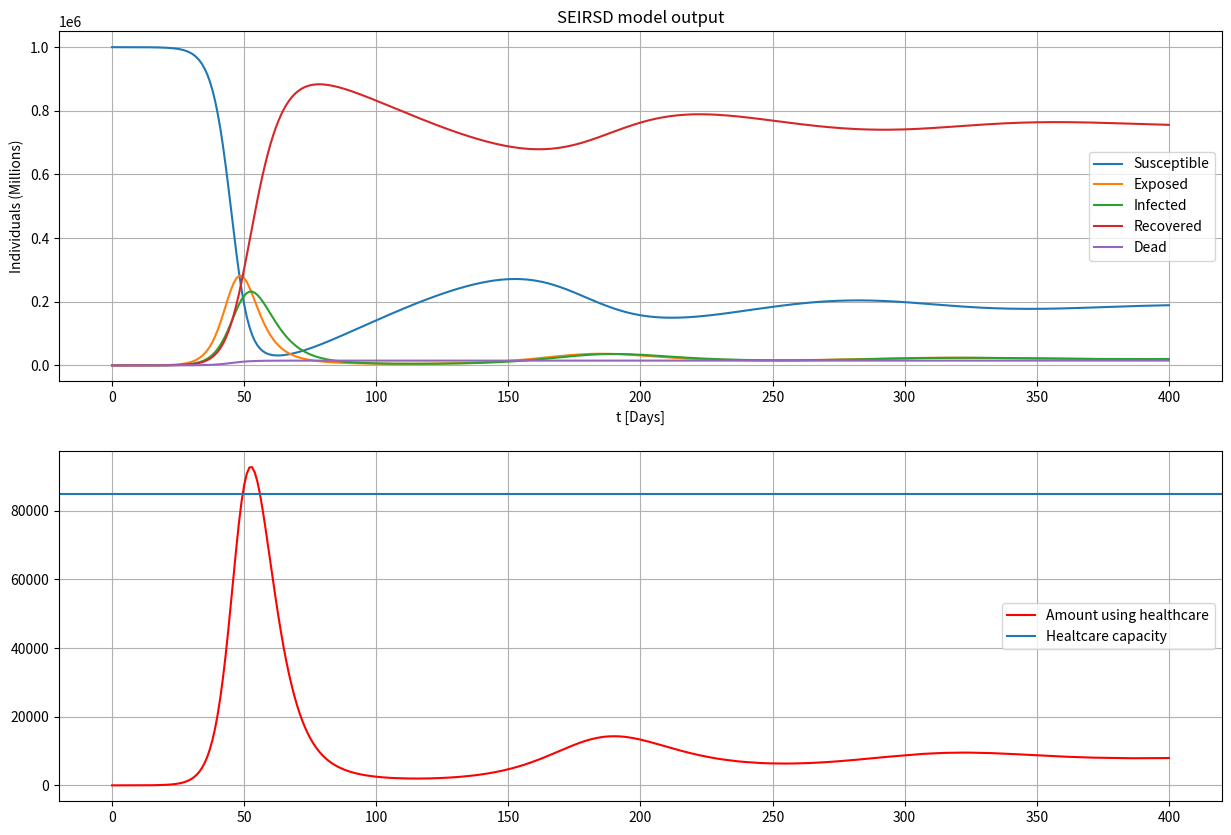

Recreate this plot in Python.
#!/usr/bin/env python3
# -*- coding: utf-8 -*-
"""
Created on Tue Feb 27 18:49:22 2024

[redacted]
"""
import numpy as np
import matplotlib.pyplot as plt
from scipy.integrate import solve_ivp


# def functions

def SIR(t, x, N,R0, gamma, beta, alpha, sigma, omega):
    S = x[0]
    E = x[1]
    I = x[2]
    R = x[3]
    D = x[4]
    m = max(0,(alpha*N-D)/N)
    return np.array([((-beta*I*S)/N) + omega*R ,
                     ((beta*I*S)/N) - sigma*E,
                     sigma*E - gamma*I -m*I,
                     gamma*I - omega*R,
                     m*I], dtype=np.float64 )
                     

def do_solve(f, tspan, x0, param_args):
    sol = solve_ivp(f, tspan, x0,
                            args=param_args,
                            method='RK45', dense_output=True)
                            
    return sol

# def params and intitial Conditions

N = 1000000.0
x0 = np.array([N-10.0, 10.0, 0.0, 0.0, 0.0])

r0= 5.0
my = 0.4
maxhealth = 85000
gamma = 1/5
alpha = 0.015
sigma = 1/5
omega = 1/180
beta = r0*(gamma+alpha)
tspan = [0,400]

param_args = (N, r0, gamma, beta, alpha, sigma, omega)

t_pts = list(range(tspan[0], tspan[1]+1))



sol_SIR = do_solve(SIR, tspan, x0, param_args)

S_output = sol_SIR.sol(t_pts)[0,:]
E_output = sol_SIR.sol(t_pts)[1,:]
I_output = sol_SIR.sol(t_pts)[2,:]
R_output = sol_SIR.sol(t_pts)[3,:]
D_output = sol_SIR.sol(t_pts)[4,:]

fig=plt.figure(figsize = (15,10))
ax = fig.add_subplot(2, 1, 1)
ax.plot(t_pts,S_output, label = "Susceptible")
ax.plot(t_pts,E_output, label = "Exposed")
ax.plot(t_pts,I_output, label = "Infected")
ax.plot(t_pts,R_output, label = "Recovered")
ax.plot(t_pts,D_output, label = "Dead")
ax.legend()
ax.grid()
ax.set(xlabel="t [Days]", ylabel= "Individuals (Millions)", 
       title = "SEIRSD model output")

ax1 = fig.add_subplot(2, 1, 2)
ax1.plot(t_pts, my*I_output,"r" ,label = "Amount using healthcare")
ax1.axhline(maxhealth, label = "Healtcare capacity")
ax1.legend()
ax1.grid()


